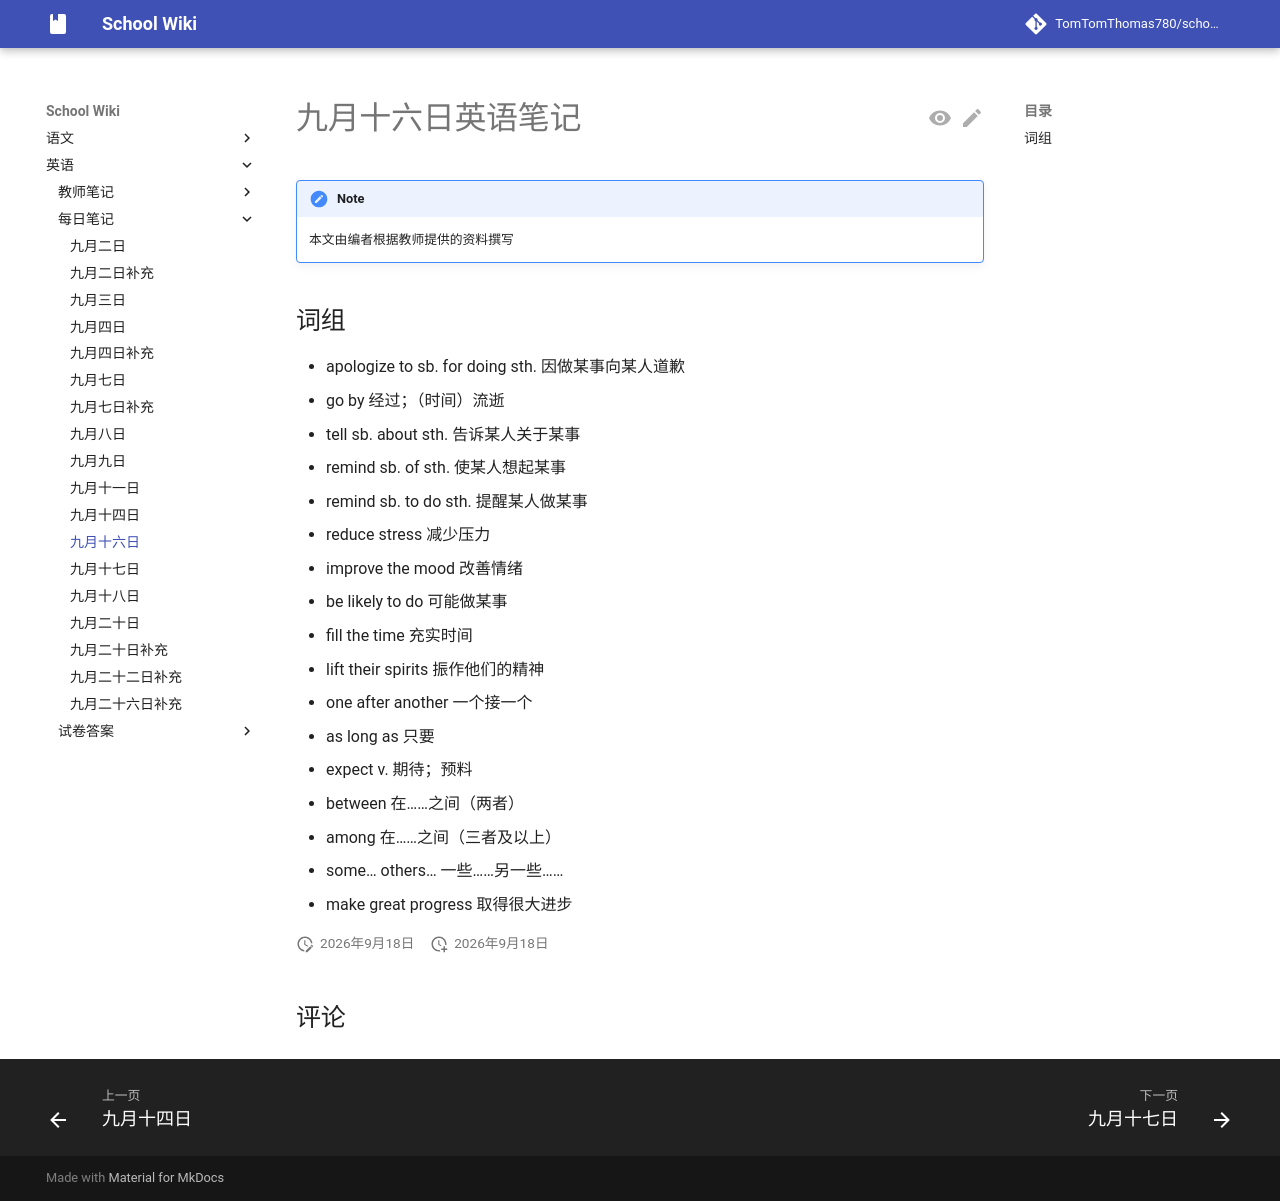

repository: TomTomThomas780/school-wiki · page: english/dailynotes/0916/index.html · generator: mkdocs

# 九月十六日英语笔记

{{ status_auth("fromTeacher") }}

## 词组

- apologize to sb. for doing sth.	因做某事向某人道歉
- go by	经过；（时间）流逝
- tell sb. about sth.	告诉某人关于某事
- remind sb. of sth.	使某人想起某事
- remind sb. to do sth.	提醒某人做某事
- reduce stress	减少压力
- improve the mood	改善情绪
- be likely to do	可能做某事
- fill the time	充实时间
- lift their spirits	振作他们的精神
- one after another	一个接一个
- as long as	只要
- expect	v. 期待；预料
- between	在……之间（两者）
- among	在……之间（三者及以上）
- some… others…	一些……另一些……
- make great progress	取得很大进步
